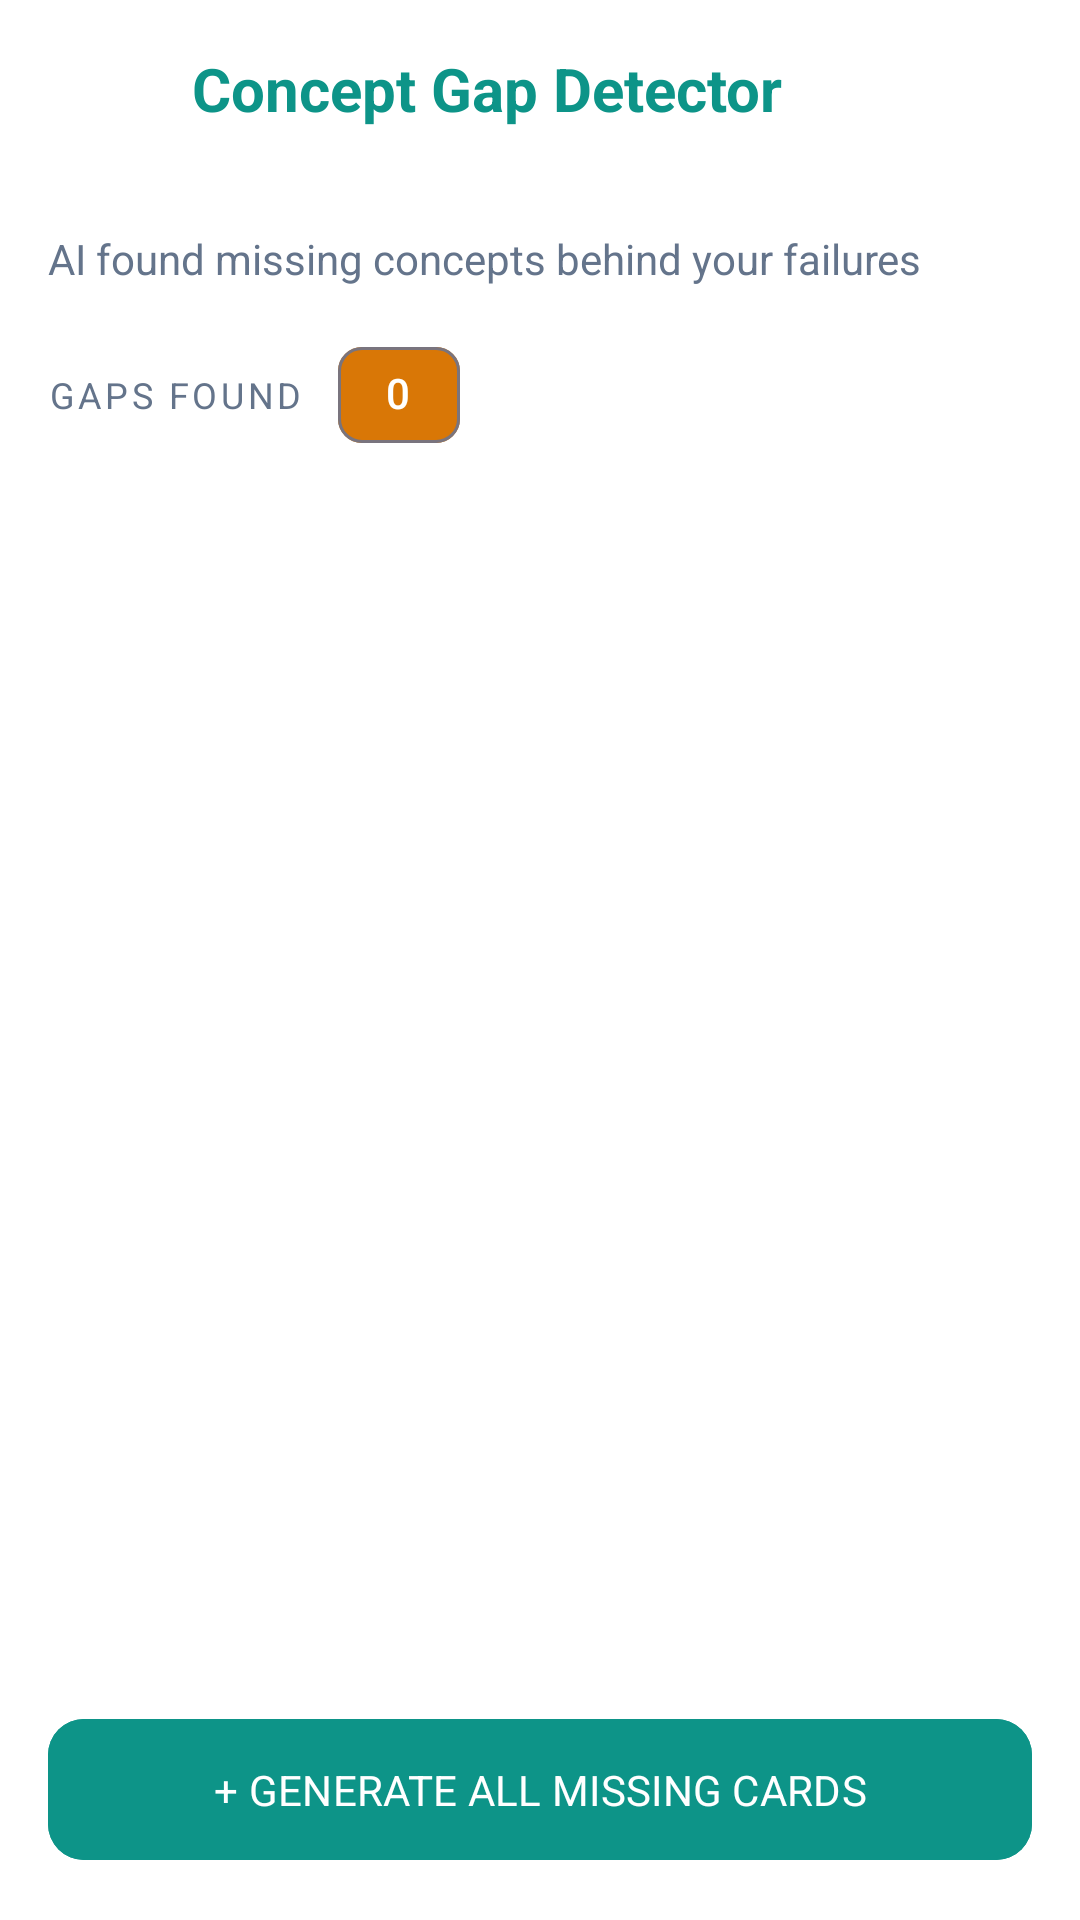

This screen was rendered from an Android layout file. Write that file and the resources it references.
<!-- AndroidManifest.xml: application theme Theme.AnkiInsight -->
<!-- res/layout/fragment_concept_gap.xml -->
<?xml version="1.0" encoding="utf-8"?>
<LinearLayout xmlns:android="http://schemas.android.com/apk/res/android"
    xmlns:app="http://schemas.android.com/apk/res-auto"
    android:layout_width="match_parent"
    android:layout_height="match_parent"
    android:orientation="vertical"
    android:background="@color/color_background">

    
    <LinearLayout
        android:layout_width="match_parent"
        android:layout_height="wrap_content"
        android:orientation="horizontal"
        android:gravity="center_vertical"
        android:padding="16dp">
        <ImageButton
            android:layout_width="40dp"
            android:layout_height="40dp"
            android:src="@drawable/ic_back"
            android:background="?attr/selectableItemBackgroundBorderless"
            app:tint="@color/color_primary" />
        <LinearLayout
            android:layout_width="0dp"
            android:layout_height="wrap_content"
            android:layout_weight="1"
            android:orientation="vertical"
            android:layout_marginStart="8dp">
            <TextView
                android:layout_width="wrap_content"
                android:layout_height="wrap_content"
                android:text="Concept Gap Detector"
                android:textSize="20sp"
                android:textStyle="bold"
                android:textColor="@color/color_primary" />
            <TextView
                android:id="@+id/tvToolbarSubtitle"
                android:layout_width="wrap_content"
                android:layout_height="wrap_content"
                android:textSize="13sp"
                android:textColor="@color/color_text_secondary" />
        </LinearLayout>
    </LinearLayout>

    <TextView
        android:layout_width="wrap_content"
        android:layout_height="wrap_content"
        android:layout_marginHorizontal="16dp"
        android:layout_marginBottom="12dp"
        android:text="@string/ai_found_missing"
        android:textColor="@color/color_text_secondary" />

    
    <LinearLayout
        android:layout_width="match_parent"
        android:layout_height="wrap_content"
        android:orientation="horizontal"
        android:gravity="center_vertical"
        android:paddingHorizontal="16dp"
        android:layout_marginBottom="12dp">
        <TextView
            android:layout_width="wrap_content"
            android:layout_height="wrap_content"
            android:text="@string/gaps_found"
            android:textSize="12sp"
            android:letterSpacing="0.1"
            android:textColor="@color/color_text_secondary"
            android:layout_marginEnd="8dp" />
        <com.google.android.material.chip.Chip
            android:id="@+id/tvGapsFoundBadge"
            android:layout_width="wrap_content"
            android:layout_height="wrap_content"
            android:text="0"
            app:chipBackgroundColor="@color/badge_missing_concept"
            android:textColor="@android:color/white"
            style="@style/Widget.Material3.Chip.Assist" />
    </LinearLayout>

    <ProgressBar
        android:id="@+id/progressBar"
        android:layout_width="wrap_content"
        android:layout_height="wrap_content"
        android:layout_gravity="center_horizontal"
        android:visibility="gone" />

    <androidx.recyclerview.widget.RecyclerView
        android:id="@+id/rvGaps"
        android:layout_width="match_parent"
        android:layout_height="0dp"
        android:layout_weight="1"
        android:clipToPadding="false"
        android:paddingHorizontal="16dp"
        android:paddingBottom="80dp" />

    <TextView
        android:id="@+id/tvEmptyState"
        android:layout_width="wrap_content"
        android:layout_height="wrap_content"
        android:layout_gravity="center"
        android:padding="32dp"
        android:text="@string/no_gaps_found"
        android:textColor="@color/color_text_secondary"
        android:gravity="center"
        android:visibility="gone" />

    <com.google.android.material.button.MaterialButton
        android:id="@+id/btnGenerateAll"
        android:layout_width="match_parent"
        android:layout_height="wrap_content"
        android:layout_margin="16dp"
        android:text="@string/generate_all_missing"
        android:backgroundTint="@color/color_primary"
        android:padding="14dp"
        app:cornerRadius="12dp" />
</LinearLayout>
<!-- resources referenced by this layout -->
<resources>
  <color name="badge_missing_concept">#D97706</color>
  <color name="color_background">#FFFFFF</color>
  <color name="color_primary">#0D9488</color>
  <color name="color_text_secondary">#64748B</color>
  <string name="ai_found_missing">AI found missing concepts behind your failures</string>
  <string name="gaps_found">GAPS FOUND</string>
  <string name="generate_all_missing">+ GENERATE ALL MISSING CARDS</string>
  <string name="no_gaps_found">No missing concepts found. Great coverage!</string>
  <style name="Theme.AnkiInsight" parent="Theme.Material3.Light.NoActionBar">
          <item name="colorPrimary">@color/color_primary</item>
          <item name="colorPrimaryVariant">@color/color_primary_dark</item>
          <item name="colorOnPrimary">@color/color_background</item>
          <item name="colorError">@color/color_error</item>
          <item name="android:colorBackground">@color/color_background</item>
          <item name="colorSurface">@color/color_surface</item>
          <item name="android:fontFamily">sans-serif</item>
          <item name="materialCardViewStyle">@style/CardStyle</item>
          <item name="bottomNavigationStyle">@style/BottomNavStyle</item>
      </style>
  <color name="color_primary_dark">#0F766E</color>
  <color name="color_error">#DC2626</color>
  <color name="color_surface">#F8FAFC</color>
  <style name="CardStyle" parent="Widget.Material3.CardView.Elevated">
          <item name="cardElevation">2dp</item>
          <item name="cardCornerRadius">12dp</item>
          <item name="cardBackgroundColor">@color/color_background</item>
      </style>
  <style name="BottomNavStyle" parent="Widget.Material3.BottomNavigationView">
          <item name="itemIconTint">@color/bottom_nav_colors</item>
          <item name="itemTextColor">@color/bottom_nav_colors</item>
  
      </style>
</resources>
